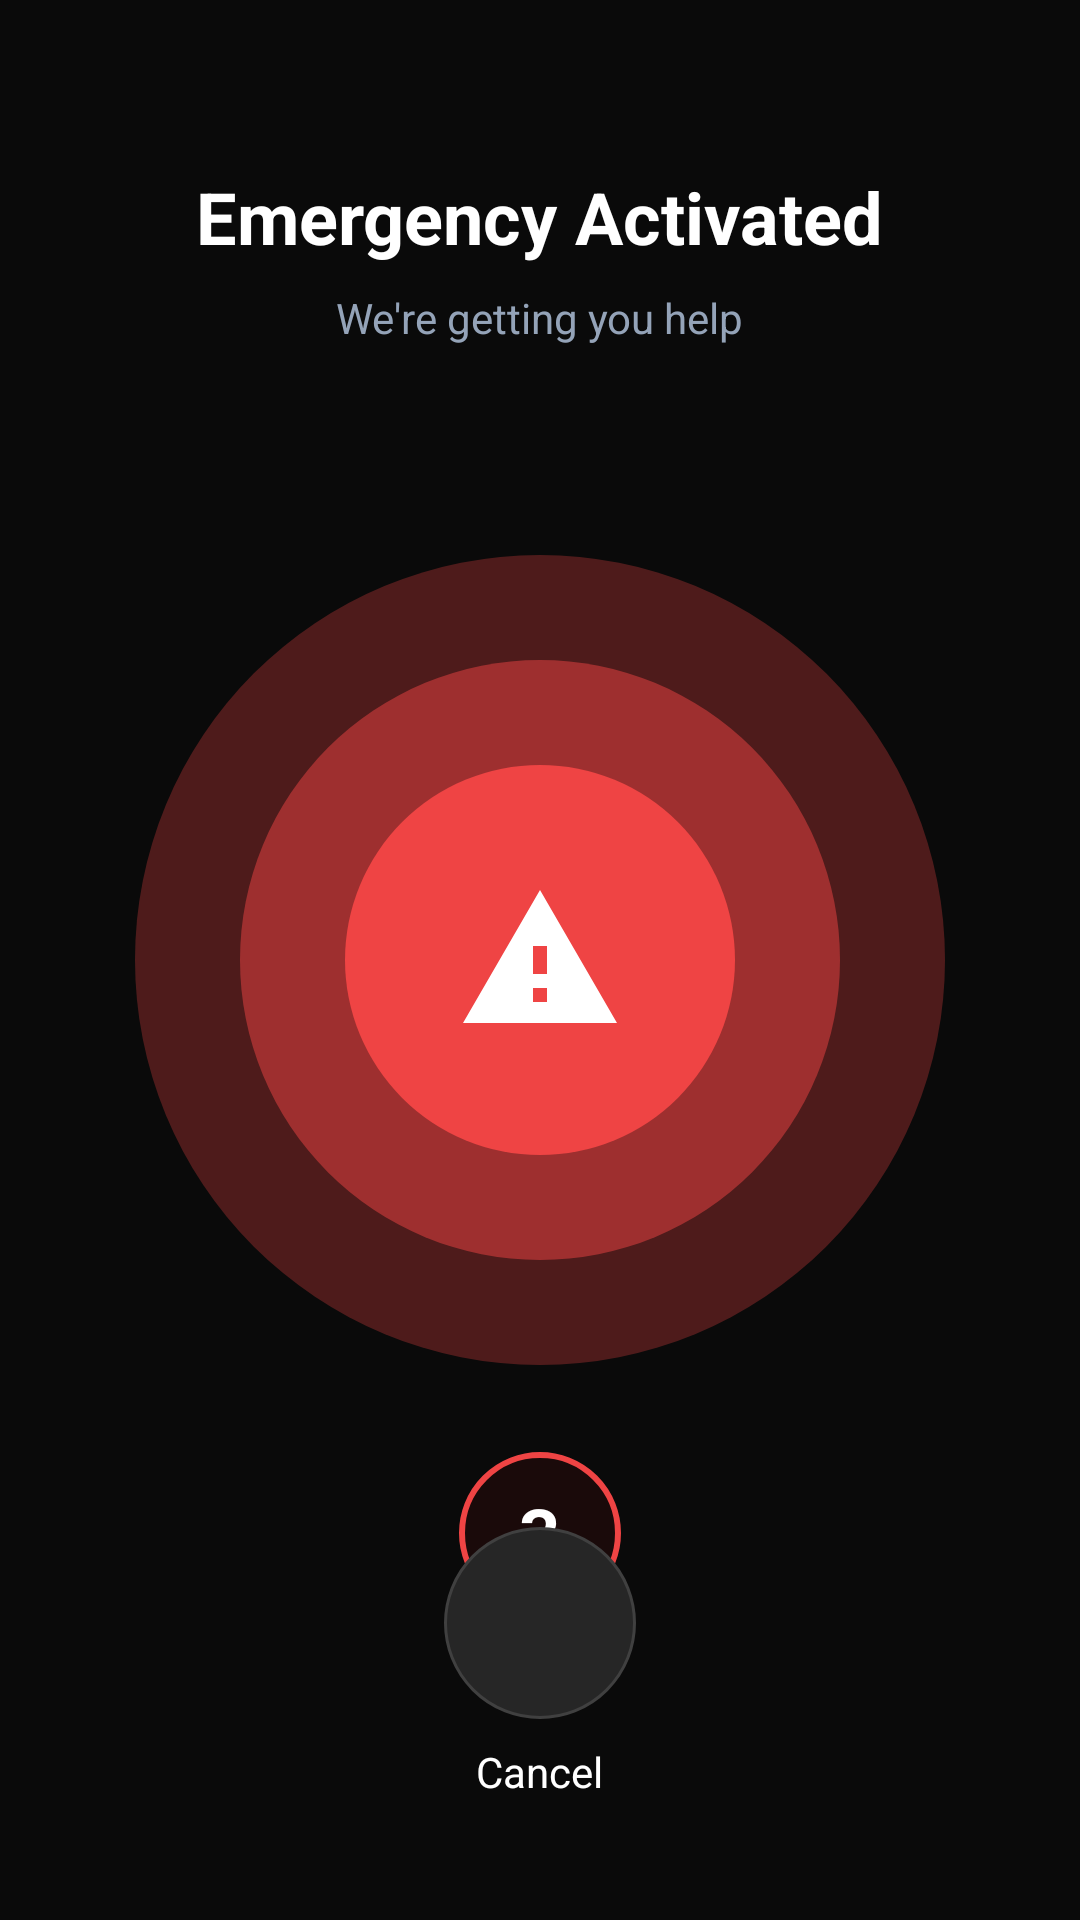

Write the Android layout XML for this screen, with the resource values it uses.
<!-- AndroidManifest.xml: application theme Theme.SafeSphere -->
<!-- res/layout/layout_screen_trigger.xml -->
<?xml version="1.0" encoding="utf-8"?>
<RelativeLayout xmlns:android="http://schemas.android.com/apk/res/android"
    android:id="@+id/screenTrigger"
    android:layout_width="match_parent"
    android:layout_height="match_parent"
    android:background="#0A0A0A">

    
    <LinearLayout
        android:id="@+id/containerTriggerTitles"
        android:layout_width="match_parent"
        android:layout_height="wrap_content"
        android:layout_alignParentTop="true"
        android:layout_marginTop="56dp"
        android:gravity="center"
        android:orientation="vertical">

        <TextView
            android:layout_width="wrap_content"
            android:layout_height="wrap_content"
            android:text="Emergency Activated"
            android:textColor="@color/white"
            android:textSize="24sp"
            android:textStyle="bold" />

        <TextView
            android:layout_width="wrap_content"
            android:layout_height="wrap_content"
            android:layout_marginTop="8dp"
            android:text="We're getting you help"
            android:textColor="#94A3B8"
            android:textSize="14sp" />
    </LinearLayout>

    
    <FrameLayout
        android:id="@+id/containerPulseRings"
        android:layout_width="280dp"
        android:layout_height="280dp"
        android:layout_centerInParent="true">

        
        <View
            android:layout_width="270dp"
            android:layout_height="270dp"
            android:layout_gravity="center"
            android:alpha="0.3"
            android:background="@drawable/bg_circle_num_red" />

        
        <View
            android:layout_width="200dp"
            android:layout_height="200dp"
            android:layout_gravity="center"
            android:alpha="0.5"
            android:background="@drawable/bg_circle_num_red" />

        
        <FrameLayout
            android:id="@+id/btnPulseCenter"
            android:layout_width="130dp"
            android:layout_height="130dp"
            android:layout_gravity="center"
            android:background="@drawable/bg_circle_num_red">

            <ImageView
                android:layout_width="56dp"
                android:layout_height="56dp"
                android:layout_gravity="center"
                android:src="@drawable/ic_warning_triangle" />
        </FrameLayout>
    </FrameLayout>

    
    <FrameLayout
        android:id="@+id/badgeCountdown"
        android:layout_width="54dp"
        android:layout_height="54dp"
        android:layout_below="@id/containerPulseRings"
        android:layout_centerHorizontal="true"
        android:layout_marginTop="24dp"
        android:background="@drawable/bg_countdown_circle">

        <TextView
            android:id="@+id/tvTriggerCountdownNum"
            android:layout_width="wrap_content"
            android:layout_height="wrap_content"
            android:layout_gravity="center"
            android:text="3"
            android:textColor="@color/white"
            android:textSize="24sp"
            android:textStyle="bold" />
    </FrameLayout>

    
    <LinearLayout
        android:layout_width="wrap_content"
        android:layout_height="wrap_content"
        android:layout_alignParentBottom="true"
        android:layout_centerHorizontal="true"
        android:layout_marginBottom="40dp"
        android:gravity="center"
        android:orientation="vertical">

        <FrameLayout
            android:id="@+id/btnCancelEmergencyTrigger"
            android:layout_width="64dp"
            android:layout_height="64dp"
            android:background="@drawable/bg_cancel_circle"
            android:clickable="true"
            android:focusable="true">

            <ImageView
                android:layout_width="28dp"
                android:layout_height="28dp"
                android:layout_gravity="center"
                android:src="@drawable/ic_close" />
        </FrameLayout>

        <TextView
            android:layout_width="wrap_content"
            android:layout_height="wrap_content"
            android:layout_marginTop="8dp"
            android:text="Cancel"
            android:textColor="@color/white"
            android:textSize="14sp" />
    </LinearLayout>
</RelativeLayout>
<!-- resources referenced by this layout -->
<resources>
  <color name="white">#FFFFFF</color>
  <!-- drawable bg_cancel_circle (drawable) -->
  <?xml version="1.0" encoding="utf-8"?>
  <shape xmlns:android="http://schemas.android.com/apk/res/android"
      android:shape="oval">
      <solid android:color="#262626" />
      <stroke
          android:width="1dp"
          android:color="#404040" />
      <size
          android:width="64dp"
          android:height="64dp" />
  </shape>
  <!-- drawable bg_circle_num_red (drawable) -->
  <?xml version="1.0" encoding="utf-8"?>
  <shape xmlns:android="http://schemas.android.com/apk/res/android"
      android:shape="oval">
      <solid android:color="@color/emergency_red" />
      <size
          android:width="28dp"
          android:height="28dp" />
  </shape>
  <!-- drawable bg_countdown_circle (drawable) -->
  <?xml version="1.0" encoding="utf-8"?>
  <shape xmlns:android="http://schemas.android.com/apk/res/android"
      android:shape="oval">
      <solid android:color="#1A0A0A" />
      <stroke
          android:width="2dp"
          android:color="@color/emergency_red" />
      <size
          android:width="54dp"
          android:height="54dp" />
  </shape>
  <!-- drawable ic_warning_triangle (drawable) -->
  <vector xmlns:android="http://schemas.android.com/apk/res/android"
      android:width="48dp"
      android:height="48dp"
      android:viewportWidth="24"
      android:viewportHeight="24">
      <path
          android:fillColor="#FFFFFFFF"
          android:pathData="M1,21h22L12,2 1,21zM13,18h-2v-2h2v2zM13,14h-2v-4h2v4z" />
  </vector>
  <style name="Theme.SafeSphere" parent="Theme.MaterialComponents.DayNight.NoActionBar">
          <item name="colorPrimary">@color/primary_red</item>
          <item name="colorPrimaryVariant">@color/primary_red_dark</item>
          <item name="colorOnPrimary">@color/white</item>
          <item name="android:statusBarColor">@color/bg_dark</item>
          <item name="android:windowBackground">@color/bg_dark</item>
      </style>
  <color name="emergency_red">#EF4444</color>
  <color name="primary_red">#EF4444</color>
  <color name="primary_red_dark">#DC2626</color>
  <color name="bg_dark">#0F172A</color>
</resources>
